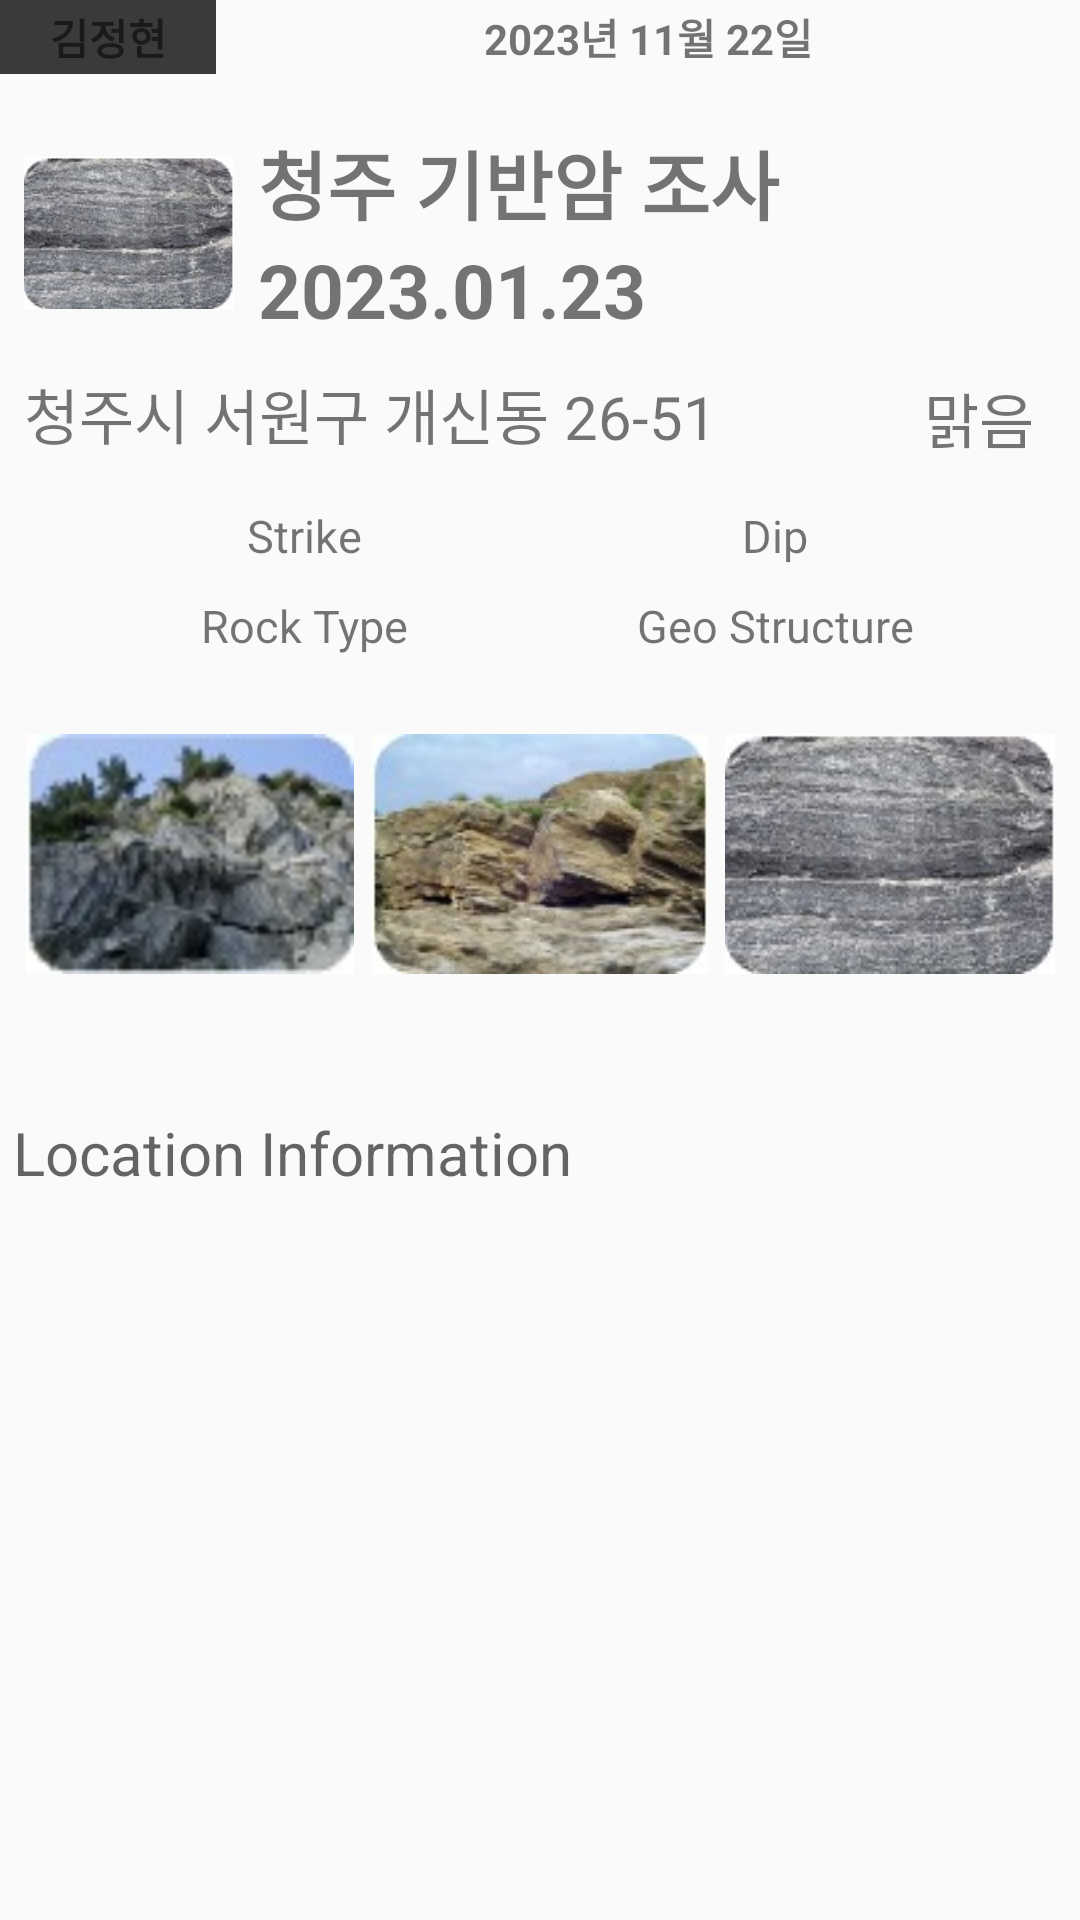

Android layout source for this screen:
<!-- AndroidManifest.xml: application theme Theme.FieldGeoLog -->
<!-- res/layout/activity_read_article.xml -->
<?xml version="1.0" encoding="utf-8"?>
<layout xmlns:tools="http://schemas.android.com/tools"
    xmlns:android="http://schemas.android.com/apk/res/android"
    xmlns:app="http://schemas.android.com/apk/res-auto">
    <androidx.constraintlayout.widget.ConstraintLayout
        android:id="@+id/ancestor"
        android:layout_width="match_parent"
        android:layout_height="match_parent"
        android:layout_marginLeft="8dp"
        android:layout_marginTop="8dp"
        android:layout_marginRight="8dp"
        android:layout_marginBottom="8dp"
        android:background="@drawable/item_border">

        <LinearLayout
            android:id="@+id/authortitle"
            app:layout_constraintTop_toTopOf="@+id/ancestor"
            android:weightSum="5"
            android:layout_width="match_parent"
            android:layout_height="wrap_content">
            <TextView
                android:layout_weight="4"
                android:layout_width="match_parent"
                android:layout_height="wrap_content"
                android:text="김정현"
                android:background="@color/Gray1"
                android:textStyle="bold"
                android:gravity="center"
                android:padding="2dp">
            </TextView>
            <TextView
                android:layout_weight="1"
                android:layout_width="match_parent"
                android:layout_height="wrap_content"
                android:gravity="center"
                android:text="2023년 11월 22일"
                android:background="@drawable/item_border"
                android:textStyle="bold"
                android:padding="2dp">
            </TextView>
        </LinearLayout>


        <androidx.constraintlayout.widget.ConstraintLayout
            android:layout_marginTop="10dp"
            android:id="@+id/constraintLayout2"
            android:layout_width="match_parent"
            android:layout_height="200dp"
            android:background="@drawable/item_border"
            app:layout_constraintStart_toStartOf="parent"
            app:layout_constraintTop_toBottomOf="@+id/authortitle">

            <ImageView
                android:id="@+id/imageView"
                android:layout_width="70dp"
                android:layout_height="70dp"
                android:layout_marginLeft="8dp"
                android:layout_marginTop="8dp"
                android:src="@drawable/photo3"
                app:layout_constraintStart_toStartOf="@id/constraintLayout2"
                app:layout_constraintTop_toTopOf="@id/constraintLayout2" />

            <TextView
                android:text="청주 기반암 조사"
                android:id="@+id/title"
                android:layout_width="300dp"
                android:layout_height="wrap_content"
                android:layout_marginLeft="8dp"
                android:layout_marginTop="8dp"
                android:background="@drawable/item_border"
                android:minHeight="35dp"
                android:gravity="center_vertical"
                android:textSize="25sp"
                android:textStyle="bold"
                app:layout_constraintStart_toEndOf="@id/imageView"
                app:layout_constraintTop_toTopOf="@id/constraintLayout2" />

            <TextView
                android:text="2023.01.23"
                android:id="@+id/date"
                android:layout_width="300dp"
                android:gravity="center_vertical"
                android:layout_height="wrap_content"
                android:layout_marginLeft="8dp"
                android:background="@drawable/item_border"
                android:minHeight="35dp"
                android:textSize="25sp"
                android:textStyle="bold"
                app:layout_constraintStart_toEndOf="@id/imageView"
                app:layout_constraintTop_toBottomOf="@id/title" />

            <TextView
                android:text="청주시 서원구 개신동 26-51"
                android:id="@+id/location"
                android:layout_width="300dp"
                android:layout_height="35dp"
                android:layout_marginStart="8dp"
                android:layout_marginTop="8dp"
                android:background="@drawable/item_border"
                android:minHeight="30dp"
                android:textSize="20sp"
                android:gravity="center_vertical"
                app:layout_constraintStart_toStartOf="parent"
                app:layout_constraintTop_toBottomOf="@id/imageView" />

            <TextView
                android:text="맑음"
                android:gravity="center_vertical"
                android:id="@+id/weather"
                android:layout_width="78dp"
                android:layout_height="35dp"
                android:layout_marginTop="8dp"
                android:background="@drawable/item_border"
                android:minHeight="30dp"
                android:textSize="20sp"
                app:layout_constraintStart_toEndOf="@id/location"
                app:layout_constraintTop_toBottomOf="@id/date" />

            <TextView
                android:backgroundTint="@color/Gray1"
                android:gravity="center"
                android:id="@+id/strike"
                android:layout_width="187dp"
                android:layout_height="30dp"
                android:layout_marginStart="8dp"
                android:layout_marginTop="8dp"
                android:background="@drawable/item_border"
                android:minHeight="30dp"
                android:text="Strike"
                android:textSize="15sp"
                app:layout_constraintStart_toStartOf="@id/constraintLayout2"
                app:layout_constraintTop_toBottomOf="@id/location"/>

            <TextView
                android:backgroundTint="@color/Gray1"
                android:gravity="center"
                android:id="@+id/dip"
                android:layout_width="187dp"
                android:layout_height="30dp"
                android:layout_marginTop="8dp"
                android:layout_marginEnd="8dp"
                android:background="@drawable/item_border"
                android:minHeight="30dp"
                android:text="Dip"
                android:textSize="15sp"
                app:layout_constraintEnd_toEndOf="@id/constraintLayout2"
                app:layout_constraintTop_toBottomOf="@id/location" />

            <TextView
                android:backgroundTint="@color/Gray1"
                android:gravity="center"
                android:id="@+id/rocktype"
                android:layout_width="187dp"
                android:layout_height="30dp"
                android:layout_marginStart="8dp"
                android:background="@drawable/item_border"
                android:minHeight="30dp"
                android:text="Rock Type"
                android:textSize="15sp"
                app:layout_constraintStart_toStartOf="@id/constraintLayout2"
                app:layout_constraintTop_toBottomOf="@id/strike" />

            <TextView
                android:backgroundTint="@color/Gray1"
                android:gravity="center"
                android:id="@+id/geo_struct"
                android:layout_width="187dp"
                android:layout_height="30dp"
                android:layout_marginEnd="8dp"
                android:background="@drawable/item_border"
                android:minHeight="30dp"
                android:text="Geo Structure"
                android:textSize="15sp"
                app:layout_constraintEnd_toEndOf="@id/constraintLayout2"
                app:layout_constraintTop_toBottomOf="@id/dip" />

        </androidx.constraintlayout.widget.ConstraintLayout>

        <androidx.constraintlayout.widget.ConstraintLayout
            android:background="@drawable/item_border"
            android:id="@+id/memoconstraintLayout"
            android:layout_width="match_parent"
            android:layout_height="wrap_content"
            app:layout_constraintStart_toStartOf="parent"
            app:layout_constraintTop_toBottomOf="@id/constraintLayout2">
            <LinearLayout
                android:orientation="horizontal"
                android:weightSum="3"
                android:layout_width="match_parent"
                android:layout_height="90dp"
                android:layout_margin="5dp"
                app:layout_constraintTop_toTopOf="@+id/memoconstraintLayout">

                <ImageView
                    android:layout_weight="1"
                    android:layout_width="80dp"
                    android:layout_height="80dp"
                    android:src="@drawable/photo1"
                    android:layout_gravity="center">
                </ImageView>
                <ImageView
                    android:layout_weight="1"
                    android:layout_width="80dp"
                    android:layout_height="80dp"
                    android:src="@drawable/photo2"
                    android:layout_gravity="center">
                </ImageView>
                <ImageView
                    android:layout_weight="1"
                    android:layout_width="80dp"
                    android:layout_height="80dp"
                    android:src="@drawable/photo3"
                    android:layout_gravity="center">
                </ImageView>

            </LinearLayout>
            <EditText
                android:id="@+id/memo"
                android:layout_width="375dp"
                android:layout_height="107dp"
                android:layout_marginStart="8dp"
                android:layout_marginTop="96dp"
                android:background="@drawable/item_border"
                android:hint="Location Information"
                android:minHeight="30dp"
                android:textSize="20sp"
                android:textColor="@color/Black"
                app:layout_constraintEnd_toEndOf="parent"
                app:layout_constraintHorizontal_bias="0.166"
                app:layout_constraintStart_toStartOf="parent"
                app:layout_constraintTop_toTopOf="@id/memoconstraintLayout" />
        </androidx.constraintlayout.widget.ConstraintLayout>
    </androidx.constraintlayout.widget.ConstraintLayout>
</layout>
<!-- resources referenced by this layout -->
<resources>
  <color name="Black">#FF000000</color>
  <color name="Gray1">#3A3A3A</color>
  <!-- drawable photo1: jpg bitmap (drawable-v24, 4250 bytes) -->
  <!-- drawable photo2: jpg bitmap (drawable-v24, 6953 bytes) -->
  <!-- drawable photo3: jpg bitmap (drawable-v24, 7728 bytes) -->
  <style name="Theme.FieldGeoLog" parent="Theme.AppCompat.Light.NoActionBar">
          <item name="android:windowContentTransitions">true</item>
  
      </style>
</resources>
